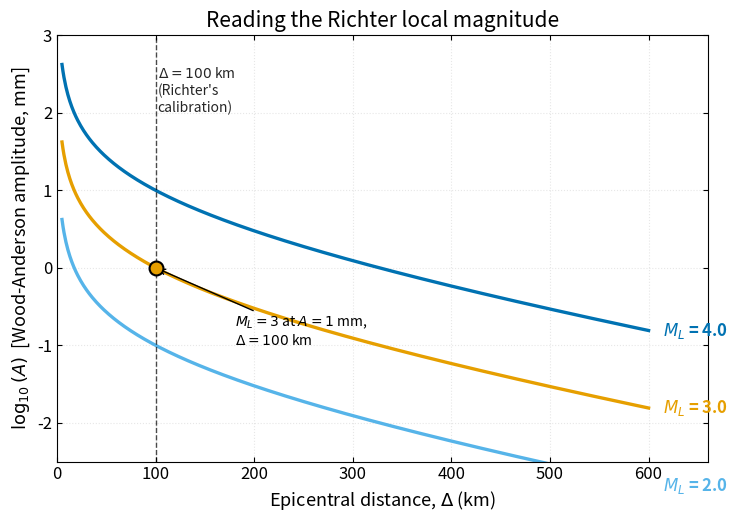

This chart was generated by the following Python code: (Note: this script raises an exception after producing the figure.)
"""
fig_14_richter_nomogram.py

Scientific content: The Richter nomogram. Shows how the local
magnitude ML is read from a station record by combining the peak
log-amplitude with the empirical distance correction -log10(A0(Delta)).
Three smooth curves of constant ML are drawn at ML = 2, 3, 4. The
dashed vertical line marks Richter's calibration distance of 100 km.

Reproduces the scientific content of:
  Lowrie, W., & Fichtner, A. (2020). Fundamentals of Geophysics
  (3rd ed.), Chapter 3. Cambridge University Press.

Distance correction:
  -log10(A0(Delta)) = 1.110*log10(Delta/100) + 0.00189*(Delta-100) + 3.0
  (Hutton & Boore 1987, BSSA 77: 2074-2094, Southern California
  calibration)

Output: assets/figures/fig_14_richter_nomogram.png
License: CC-BY 4.0 (this script)
"""
import numpy as np
import matplotlib as mpl
import matplotlib.pyplot as plt

mpl.rcParams.update({
    "font.size": 13,
    "axes.titlesize": 15,
    "axes.labelsize": 13,
    "xtick.labelsize": 12,
    "ytick.labelsize": 12,
    "legend.fontsize": 11,
    "figure.dpi": 150,
    "savefig.dpi": 300,
})

COLORS = ["#0072B2", "#E69F00", "#56B4E9", "#009E73",
          "#D55E00", "#CC79A7", "#000000"]


def neg_log_A0(Delta_km):
    return 1.110 * np.log10(Delta_km / 100.0) + 0.00189 * (Delta_km - 100.0) + 3.0


def main():
    Delta = np.linspace(5, 600, 600)
    decay = -neg_log_A0(Delta)

    fig, ax = plt.subplots(figsize=(7.6, 5.4))

    for i, (ML, ls) in enumerate(zip([4.0, 3.0, 2.0], ["-", "-", "-"])):
        logA = ML + decay
        ax.plot(Delta, logA, color=COLORS[i], lw=2.4, ls=ls,
                label=f"$M_L$ = {ML:.1f}")
        # Right-edge label
        ax.text(615, logA[-1], f"$M_L$ = {ML:.1f}",
                color=COLORS[i], fontsize=12, fontweight="bold",
                va="center", ha="left")

    # Calibration reference line at 100 km
    ax.axvline(100, color=COLORS[6], ls="--", lw=1.0, alpha=0.7)
    ax.text(102, 2.6, "$\\Delta = 100$ km\n(Richter's\ncalibration)",
            fontsize=10, va="top", ha="left",
            color=COLORS[6], alpha=0.85)

    # Mark M_L = 3, A = 1 mm @ 100 km (the calibration anchor)
    ax.plot(100, 0.0, marker="o", markersize=10,
            markerfacecolor=COLORS[1], markeredgecolor=COLORS[6],
            markeredgewidth=1.5, zorder=5)
    ax.annotate("$M_L = 3$ at $A = 1$ mm,\n$\\Delta = 100$ km",
                xy=(100, 0.0), xytext=(180, -1.0),
                fontsize=10,
                arrowprops=dict(arrowstyle="->", color=COLORS[6], lw=1.0))

    ax.set_xlabel("Epicentral distance, $\\Delta$ (km)")
    ax.set_ylabel("$\\log_{10}(A)$  [Wood-Anderson amplitude, mm]")
    ax.set_title("Reading the Richter local magnitude")
    ax.set_xlim(0, 660)
    ax.set_ylim(-2.5, 3.0)
    ax.grid(True, alpha=0.3, ls=":")
    ax.tick_params(direction="in", top=True, right=True)

    fig.tight_layout()
    fig.savefig("assets/figures/fig_14_richter_nomogram.png",
                bbox_inches="tight")
    print("Saved fig_14_richter_nomogram.png")


if __name__ == "__main__":
    main()
